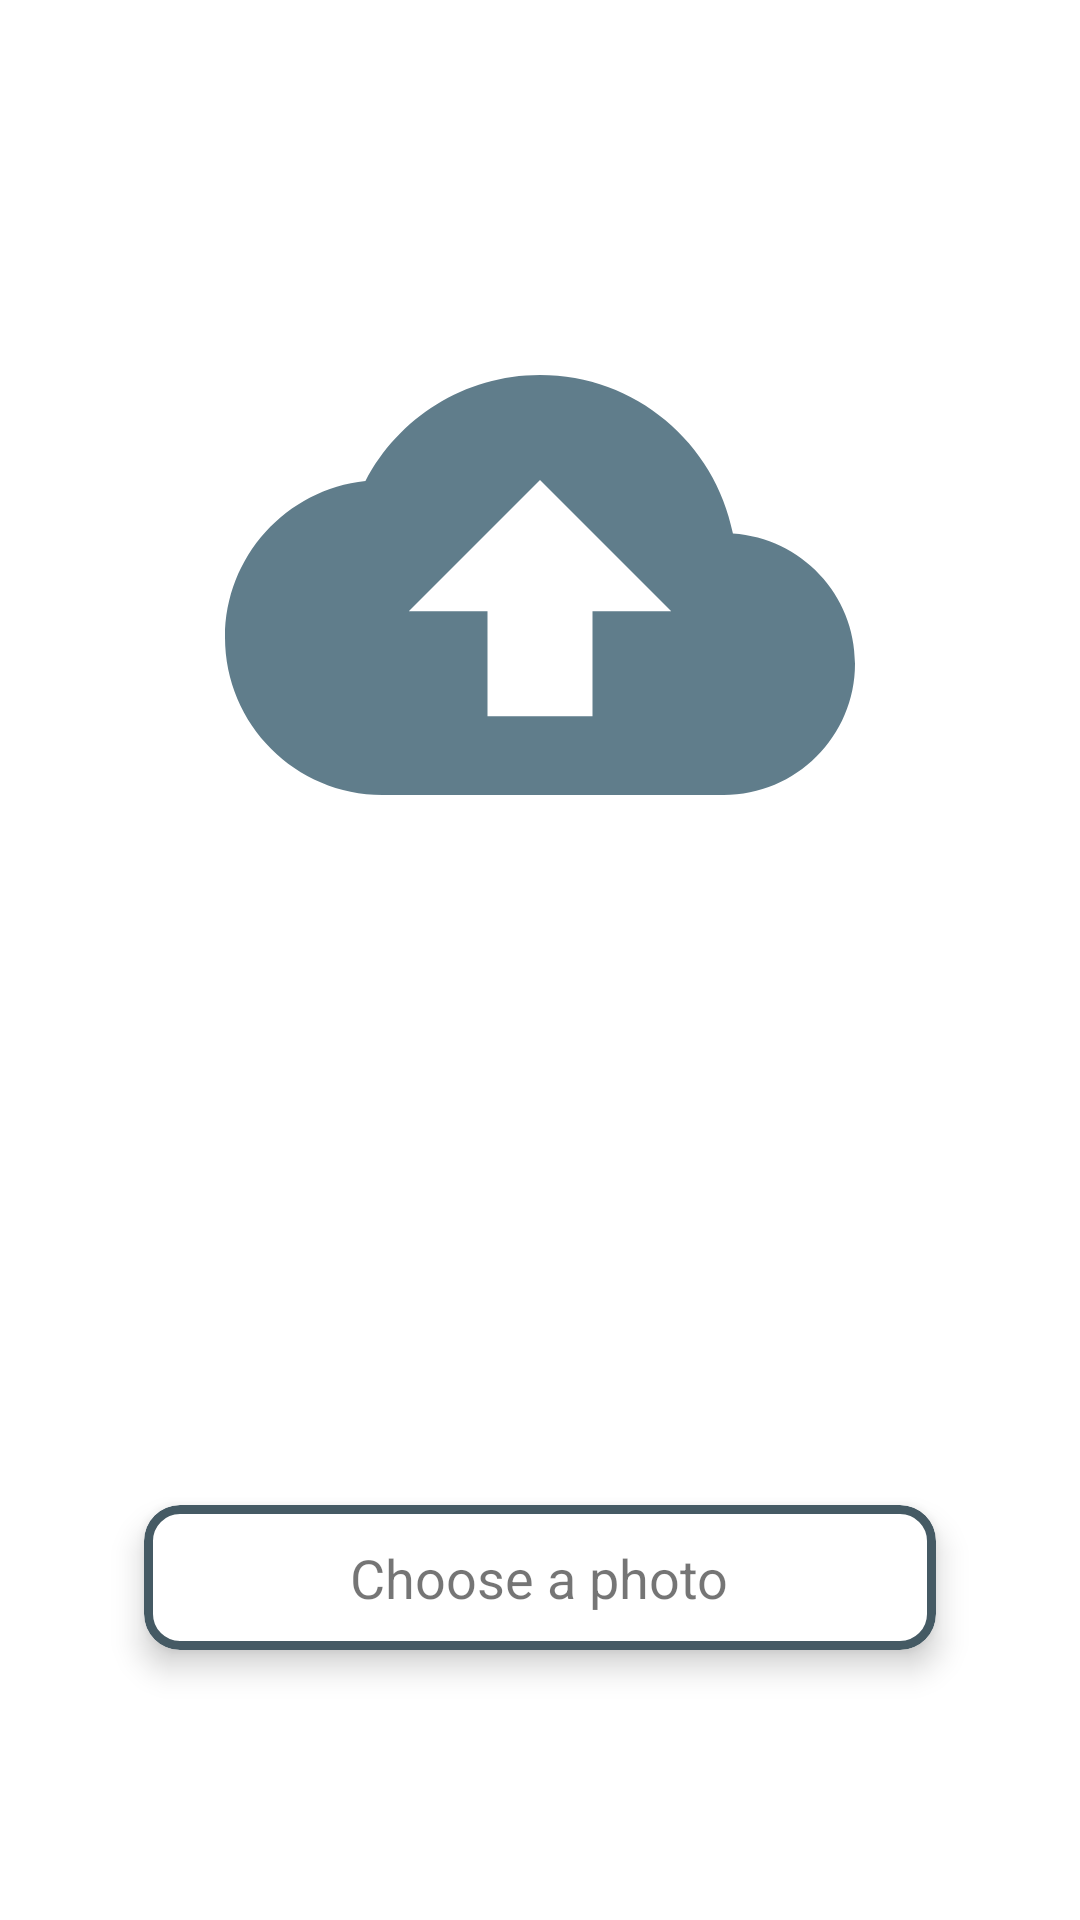

This screen was rendered from an Android layout file. Write that file and the resources it references.
<!-- AndroidManifest.xml: application theme Theme.Service -->
<!-- res/layout/fragment_select_photo.xml -->
<?xml version="1.0" encoding="utf-8"?>
<layout xmlns:android="http://schemas.android.com/apk/res/android"
    xmlns:app="http://schemas.android.com/apk/res-auto"
    xmlns:tools="http://schemas.android.com/tools">

    <androidx.constraintlayout.widget.ConstraintLayout
        android:layout_width="match_parent"
        android:layout_height="match_parent"
        tools:context=".workManager.select.SelectImageActivity">

        <androidx.appcompat.widget.AppCompatImageView
            android:layout_width="@dimen/icon_size_large"
            android:layout_height="@dimen/icon_size_large"
            android:layout_marginTop="@dimen/margin_xxxlarge"
            android:clickable="false"
            android:contentDescription="@null"
            android:scaleType="fitCenter"
            android:src="@drawable/ic_upload"
            app:layout_constraintLeft_toLeftOf="parent"
            app:layout_constraintRight_toRightOf="parent"
            app:layout_constraintTop_toTopOf="parent" />

        <com.google.android.material.card.MaterialCardView
            android:id="@+id/photoCardView"
            android:layout_width="0dp"
            android:layout_height="wrap_content"
            android:layout_marginHorizontal="@dimen/padding_xxxlarge"
            android:layout_marginBottom="@dimen/margin_xxxlarge"
            app:cardCornerRadius="@dimen/card_radius"
            app:cardElevation="@dimen/card_elevation"
            app:layout_constraintBottom_toBottomOf="parent"
            app:layout_constraintEnd_toEndOf="parent"
            app:layout_constraintStart_toStartOf="parent"
            app:strokeColor="@color/grey_dark"
            app:strokeWidth="@dimen/stroke_width">

            <androidx.appcompat.widget.AppCompatTextView
                style="@style/BoldLargeTextStyle"
                android:layout_width="wrap_content"
                android:layout_height="wrap_content"
                android:layout_gravity="center"
                android:padding="@dimen/padding_regular"
                android:text="@string/label_choose_photo" />
        </com.google.android.material.card.MaterialCardView>

    </androidx.constraintlayout.widget.ConstraintLayout>
</layout>
<!-- resources referenced by this layout -->
<resources>
  <color name="grey_dark">#455A64</color>
  <dimen name="card_elevation">6dp</dimen>
  <dimen name="card_radius">12dp</dimen>
  <dimen name="icon_size_large">210dp</dimen>
  <dimen name="margin_xxxlarge">90dp</dimen>
  <dimen name="padding_regular">12dp</dimen>
  <dimen name="padding_xxxlarge">48dp</dimen>
  <dimen name="stroke_width">3dp</dimen>
  <!-- drawable ic_upload (drawable) -->
  <vector xmlns:android="http://schemas.android.com/apk/res/android"
      android:width="24dp"
      android:height="24dp"
      android:tint="@color/grey_middle"
      android:viewportWidth="24"
      android:viewportHeight="24">
      <path
          android:fillColor="@android:color/white"
          android:pathData="M19.35,10.04C18.67,6.59 15.64,4 12,4 9.11,4 6.6,5.64 5.35,8.04 2.34,8.36 0,10.91 0,14c0,3.31 2.69,6 6,6h13c2.76,0 5,-2.24 5,-5 0,-2.64 -2.05,-4.78 -4.65,-4.96zM14,13v4h-4v-4H7l5,-5 5,5h-3z" />
  </vector>
  <string name="label_choose_photo">Choose a photo</string>
  <style name="BoldLargeTextStyle" parent="Widget.AppCompat.TextView">
          <item name="fontFamily">@font/philosopher_bold</item>
          <item name="android:textSize">@dimen/text_size_large</item>
      </style>
  <style name="Theme.Service" parent="Theme.MaterialComponents.DayNight.DarkActionBar">
          <item name="colorPrimary">@color/grey_basic</item>
          <item name="colorPrimaryVariant">@color/grey_dark</item>
          <item name="colorOnPrimary">@color/white</item>
  
          <item name="colorSecondary">@color/grey_shadow</item>
          <item name="colorSecondaryVariant">@color/grey_middle</item>
          <item name="colorOnSecondary">@color/black</item>
  
      </style>
  <color name="grey_middle">#607D8B</color>
  <dimen name="text_size_large">18sp</dimen>
  <color name="grey_basic">#607D8B</color>
  <color name="white">#FFFFFF</color>
  <color name="grey_shadow">#bfbfbf</color>
  <color name="black">#000000</color>
</resources>
